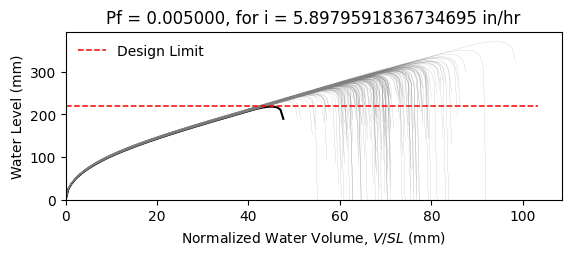

The file beside this chart, header and first rows:
W12X16, L = 360.0 in, slope = 0.020833333333333332 in/in, dead load = 6.944444444444444e-05 kip/in…
zwlim AISC Appendix 2, zwlim DAMP, zwlim Proposed for ASCE 7, zwlim Neglect Ponding, dhnom Denver, dhnom New York, dhnom New Orleans, dh Denver, dh New York, dh New Orleans, dmax
8.869, 8.188, 7.956, 10.13, 1.144, 1.144, 1.144, 1.651, 1.651, 1.651, 11.88, Safe, 
8.869, 8.188, 7.956, 10.13, 1.144, 1.144, 1.144, 1.651, 1.651, 1.651, 10.62, Safe, 
8.869, 8.188, 7.956, 10.13, 1.144, 1.144, 1.144, 1.651, 1.651, 1.651, 10.41, Safe, 
8.869, 8.188, 7.956, 10.13, 1.144, 1.144, 1.144, 1.651, 1.651, 1.651, 12.06, Safe, 
8.869, 8.188, 7.956, 10.13, 1.144, 1.144, 1.144, 1.651, 1.651, 1.651, 9.944, Safe, 
8.869, 8.188, 7.956, 10.13, 1.144, 1.144, 1.144, 1.651, 1.651, 1.651, 14.59, Safe, 
8.869, 8.188, 7.956, 10.13, 1.144, 1.144, 1.144, 1.651, 1.651, 1.651, 11.16, Safe, 
8.869, 8.188, 7.956, 10.13, 1.144, 1.144, 1.144, 1.651, 1.651, 1.651, 10.21, Safe, 
8.869, 8.188, 7.956, 10.13, 1.144, 1.144, 1.144, 1.651, 1.651, 1.651, 11.7, Safe, 
8.869, 8.188, 7.956, 10.13, 1.144, 1.144, 1.144, 1.651, 1.651, 1.651, 11, Safe, 
8.869, 8.188, 7.956, 10.13, 1.144, 1.144, 1.144, 1.651, 1.651, 1.651, 9.655, Safe, 
8.869, 8.188, 7.956, 10.13, 1.144, 1.144, 1.144, 1.651, 1.651, 1.651, 9.432, Safe, 
8.869, 8.188, 7.956, 10.13, 1.144, 1.144, 1.144, 1.651, 1.651, 1.651, 11.96, Safe, 
8.869, 8.188, 7.956, 10.13, 1.144, 1.144, 1.144, 1.651, 1.651, 1.651, 10.45, Safe, 
8.869, 8.188, 7.956, 10.13, 1.144, 1.144, 1.144, 1.651, 1.651, 1.651, 11.92, Safe, 
8.869, 8.188, 7.956, 10.13, 1.144, 1.144, 1.144, 1.651, 1.651, 1.651, 10.98, Safe, 
8.869, 8.188, 7.956, 10.13, 1.144, 1.144, 1.144, 1.651, 1.651, 1.651, 11.3, Safe, 
8.869, 8.188, 7.956, 10.13, 1.144, 1.144, 1.144, 1.651, 1.651, 1.651, 12.39, Safe, 
8.869, 8.188, 7.956, 10.13, 1.144, 1.144, 1.144, 1.651, 1.651, 1.651, 10.28, Safe, 
8.869, 8.188, 7.956, 10.13, 1.144, 1.144, 1.144, 1.651, 1.651, 1.651, 10.84, Safe, 
8.869, 8.188, 7.956, 10.13, 1.144, 1.144, 1.144, 1.651, 1.651, 1.651, 10.12, Safe, 
8.869, 8.188, 7.956, 10.13, 1.144, 1.144, 1.144, 1.651, 1.651, 1.651, 11.91, Safe, 
8.869, 8.188, 7.956, 10.13, 1.144, 1.144, 1.144, 1.651, 1.651, 1.651, 12.02, Safe, 
8.869, 8.188, 7.956, 10.13, 1.144, 1.144, 1.144, 1.651, 1.651, 1.651, 11.11, Safe, 
8.869, 8.188, 7.956, 10.13, 1.144, 1.144, 1.144, 1.651, 1.651, 1.651, 10.78, Safe, 
8.869, 8.188, 7.956, 10.13, 1.144, 1.144, 1.144, 1.651, 1.651, 1.651, 9.566, Safe, 
8.869, 8.188, 7.956, 10.13, 1.144, 1.144, 1.144, 1.651, 1.651, 1.651, 11.71, Safe, 
8.869, 8.188, 7.956, 10.13, 1.144, 1.144, 1.144, 1.651, 1.651, 1.651, 11.25, Safe, 
8.869, 8.188, 7.956, 10.13, 1.144, 1.144, 1.144, 1.651, 1.651, 1.651, 10.31, Safe, 
8.869, 8.188, 7.956, 10.13, 1.144, 1.144, 1.144, 1.651, 1.651, 1.651, 12.58, Safe, 
8.869, 8.188, 7.956, 10.13, 1.144, 1.144, 1.144, 1.651, 1.651, 1.651, 11.52, Safe, 
8.869, 8.188, 7.956, 10.13, 1.144, 1.144, 1.144, 1.651, 1.651, 1.651, 11.58, Safe, 
8.869, 8.188, 7.956, 10.13, 1.144, 1.144, 1.144, 1.651, 1.651, 1.651, 10.56, Safe, 
8.869, 8.188, 7.956, 10.13, 1.144, 1.144, 1.144, 1.651, 1.651, 1.651, 12.4, Safe, 
8.869, 8.188, 7.956, 10.13, 1.144, 1.144, 1.144, 1.651, 1.651, 1.651, 11.8, Safe, 
8.869, 8.188, 7.956, 10.13, 1.144, 1.144, 1.144, 1.651, 1.651, 1.651, 10.26, Safe, 
8.869, 8.188, 7.956, 10.13, 1.144, 1.144, 1.144, 1.651, 1.651, 1.651, 11.35, Safe, 
8.869, 8.188, 7.956, 10.13, 1.144, 1.144, 1.144, 1.651, 1.651, 1.651, 11.71, Safe, 
8.869, 8.188, 7.956, 10.13, 1.144, 1.144, 1.144, 1.651, 1.651, 1.651, 12.21, Safe, 
8.869, 8.188, 7.956, 10.13, 1.144, 1.144, 1.144, 1.651, 1.651, 1.651, 9.758, Safe, 
8.869, 8.188, 7.956, 10.13, 1.144, 1.144, 1.144, 1.651, 1.651, 1.651, 12.57, Safe, 
8.869, 8.188, 7.956, 10.13, 1.144, 1.144, 1.144, 1.651, 1.651, 1.651, 10.66, Safe, 
8.869, 8.188, 7.956, 10.13, 1.144, 1.144, 1.144, 1.651, 1.651, 1.651, 10.97, Safe, 
8.869, 8.188, 7.956, 10.13, 1.144, 1.144, 1.144, 1.651, 1.651, 1.651, 10.95, Safe, 
8.869, 8.188, 7.956, 10.13, 1.144, 1.144, 1.144, 1.651, 1.651, 1.651, 12.19, Safe, 
8.869, 8.188, 7.956, 10.13, 1.144, 1.144, 1.144, 1.651, 1.651, 1.651, 9.81, Safe, 
8.869, 8.188, 7.956, 10.13, 1.144, 1.144, 1.144, 1.651, 1.651, 1.651, 11.27, Safe, 
8.869, 8.188, 7.956, 10.13, 1.144, 1.144, 1.144, 1.651, 1.651, 1.651, 10.42, Safe, 
8.869, 8.188, 7.956, 10.13, 1.144, 1.144, 1.144, 1.651, 1.651, 1.651, 11.25, Safe, 
8.869, 8.188, 7.956, 10.13, 1.144, 1.144, 1.144, 1.651, 1.651, 1.651, 10.29, Safe, 
8.869, 8.188, 7.956, 10.13, 1.144, 1.144, 1.144, 1.651, 1.651, 1.651, 11.86, Safe, 
8.869, 8.188, 7.956, 10.13, 1.144, 1.144, 1.144, 1.651, 1.651, 1.651, 9.151, Safe, 
8.869, 8.188, 7.956, 10.13, 1.144, 1.144, 1.144, 1.651, 1.651, 1.651, 11.31, Safe, 
8.869, 8.188, 7.956, 10.13, 1.144, 1.144, 1.144, 1.651, 1.651, 1.651, 10.55, Safe, 
8.869, 8.188, 7.956, 10.13, 1.144, 1.144, 1.144, 1.651, 1.651, 1.651, 12.7, Safe, 
8.869, 8.188, 7.956, 10.13, 1.144, 1.144, 1.144, 1.651, 1.651, 1.651, 10.3, Safe, 
8.869, 8.188, 7.956, 10.13, 1.144, 1.144, 1.144, 1.651, 1.651, 1.651, 11.01, Safe, 
8.869, 8.188, 7.956, 10.13, 1.144, 1.144, 1.144, 1.651, 1.651, 1.651, 10.38, Safe, 
8.869, 8.188, 7.956, 10.13, 1.144, 1.144, 1.144, 1.651, 1.651, 1.651, 9.697, Safe, 
... 142 more rows
